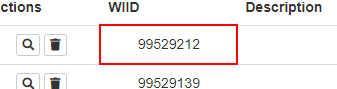
Task: This is the Robotic Enterprise Framework Calculate Client Security Hash
Workflow: System1_Extract_WIsDataTable

Step 1: get-text from the table
